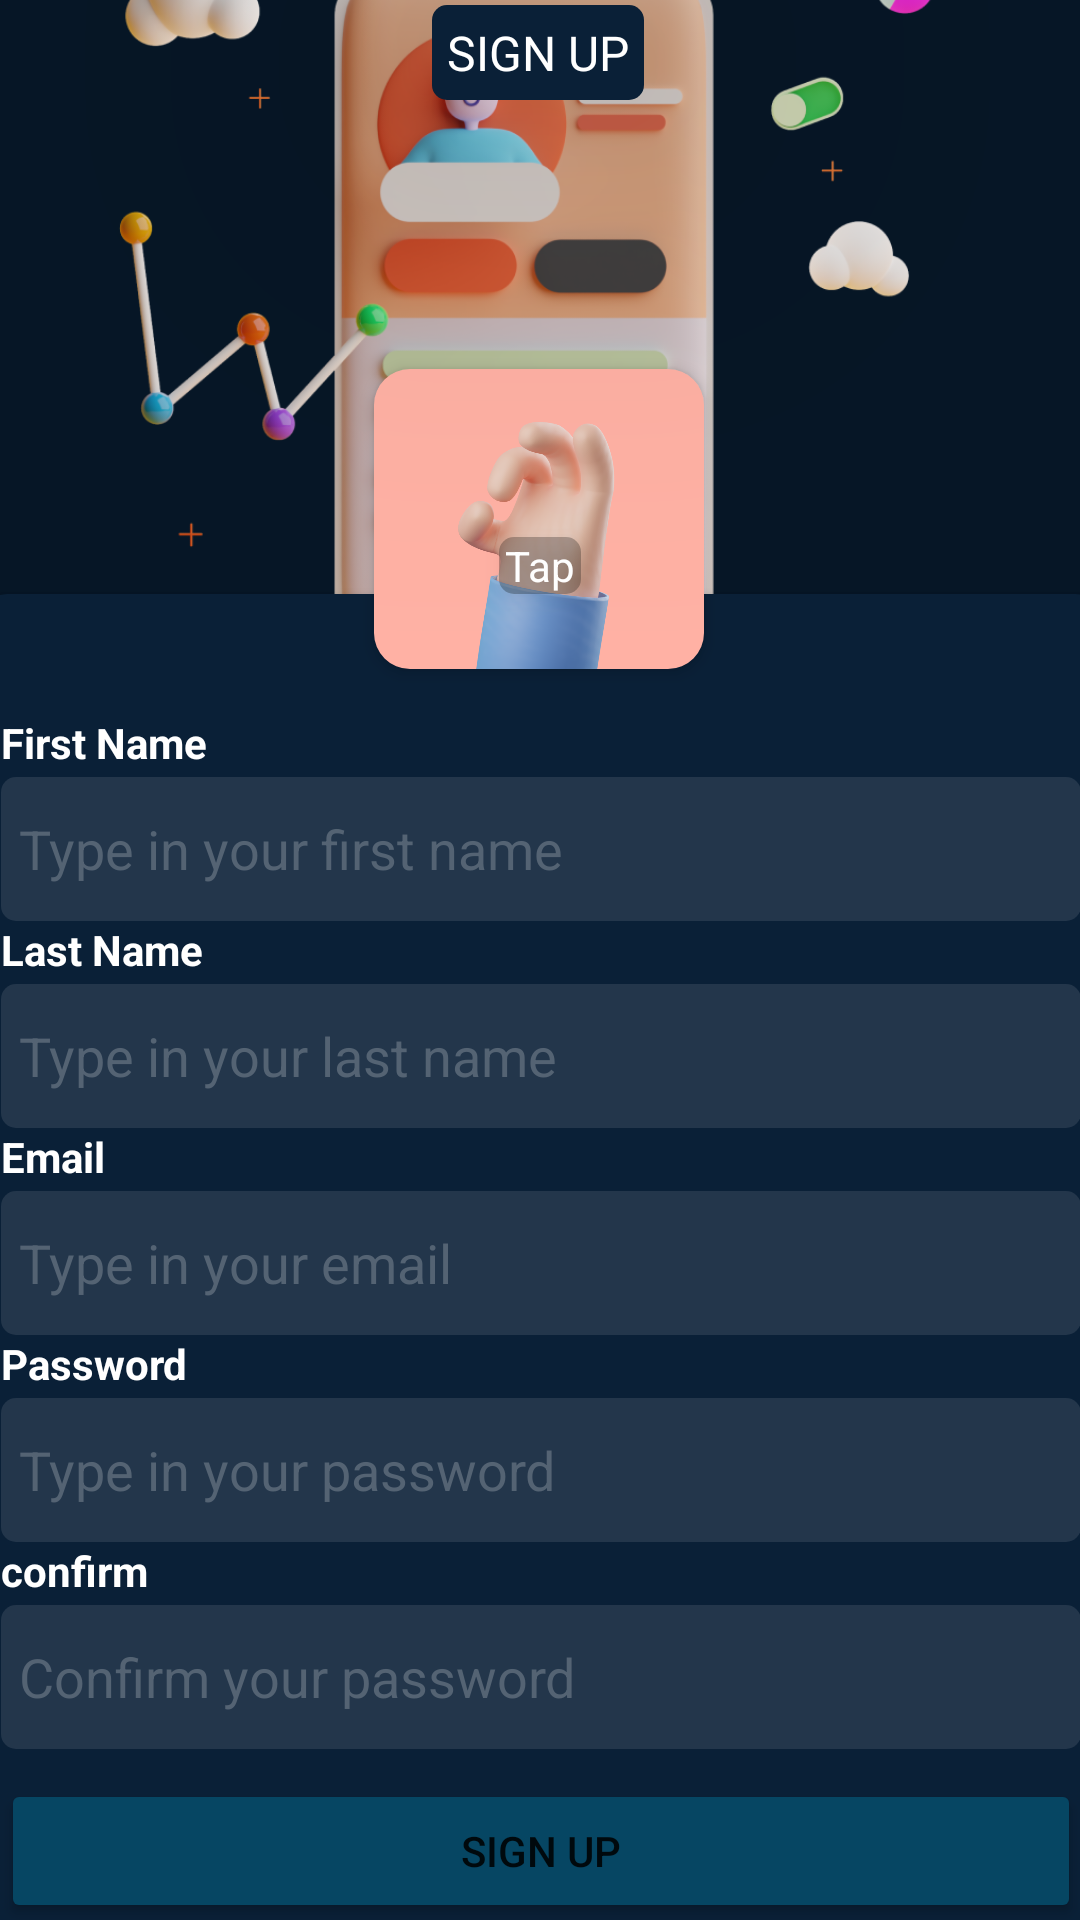

Layout XML and referenced resources for this Android screen:
<!-- AndroidManifest.xml: application theme Theme.LocationSharing -->
<!-- res/layout/activity_sign_up.xml -->
<?xml version="1.0" encoding="utf-8"?>
<androidx.constraintlayout.widget.ConstraintLayout xmlns:android="http://schemas.android.com/apk/res/android"
    xmlns:app="http://schemas.android.com/apk/res-auto"
    xmlns:tools="http://schemas.android.com/tools"
    android:layout_width="match_parent"
    android:layout_height="match_parent"
    android:background="@color/dark_background"
    tools:context=".SignUpActivity">

    <TextView
        android:id="@+id/signup_text_1"
        android:layout_width="wrap_content"
        android:layout_height="wrap_content"
        android:background="@drawable/bg_textview_shadow"
        android:padding="5dp"
        android:text="@string/sign_up"
        android:textAllCaps="true"
        android:textColor="#FFFFFF"
        android:textSize="16sp"
        android:translationZ="90dp"
        app:layout_constraintBottom_toTopOf="@+id/image_avatar"
        app:layout_constraintEnd_toEndOf="parent"
        app:layout_constraintHorizontal_bias="0.498"
        app:layout_constraintStart_toStartOf="parent"
        app:layout_constraintTop_toTopOf="parent"
        app:layout_constraintVertical_bias="0.026" />

    <ImageView
        android:id="@+id/image_signup_illustration"
        android:layout_width="match_parent"
        android:layout_height="0dp"
        android:contentDescription="@string/sign_up"
        android:scaleType="centerCrop"
        app:layout_constraintBottom_toTopOf="@+id/guideline2"
        app:layout_constraintTop_toTopOf="parent"
        app:srcCompat="@drawable/signup_screen_illustration" />

    <com.google.android.material.imageview.ShapeableImageView
        android:id="@+id/image_avatar"
        android:layout_width="110dp"
        android:layout_height="100dp"
        android:scaleType="centerCrop"
        android:translationY="25dp"
        android:translationZ="3dp"
        app:layout_constraintBottom_toBottomOf="@+id/image_signup_illustration"
        app:layout_constraintEnd_toEndOf="parent"
        app:layout_constraintHorizontal_bias="0.498"
        app:layout_constraintStart_toStartOf="parent"
        app:shapeAppearanceOverlay="@style/imageviewroundercorners"
        app:srcCompat="@drawable/avatar_placeholder" />

    <TextView
        android:id="@+id/signup_text_tap"
        android:layout_width="wrap_content"
        android:layout_height="wrap_content"
        android:background="@drawable/bg_textview_frosted_shadow"
        android:paddingStart="2dp"
        android:paddingEnd="2dp"
        android:text="@string/tap"
        android:textColor="#FFFFFF"
        android:translationZ="4dp"
        app:layout_constraintBottom_toBottomOf="@+id/image_avatar"
        app:layout_constraintEnd_toEndOf="parent"
        app:layout_constraintStart_toStartOf="parent"
        app:layout_constraintTop_toTopOf="@+id/image_avatar"
        app:layout_constraintVertical_bias="1.0"
        tools:ignore="TextContrastCheck" />

    <androidx.cardview.widget.CardView
        android:layout_width="380dp"
        android:layout_height="0dp"
        app:cardBackgroundColor="@color/dark_card_background"
        app:cardCornerRadius="12dp"
        app:contentPadding="10dp"
        app:layout_constraintBottom_toTopOf="@+id/guideline6"
        app:layout_constraintEnd_toEndOf="parent"
        app:layout_constraintStart_toStartOf="parent"
        app:layout_constraintTop_toTopOf="@+id/guideline2">

        <ScrollView
            android:layout_width="match_parent"
            android:layout_height="match_parent">

            <LinearLayout
                android:layout_width="match_parent"
                android:layout_height="wrap_content"
                android:orientation="vertical">

                <Space
                    android:layout_width="match_parent"
                    android:layout_height="30dp" />

                <TextView
                    android:id="@+id/signup_text_2"
                    android:layout_width="wrap_content"
                    android:layout_height="wrap_content"
                    android:text="@string/firstname"
                    android:textColor="#FFFFFF"
                    android:textSize="14sp"
                    android:textStyle="bold" />

                <EditText
                    android:id="@+id/edt_firstname"
                    android:layout_width="match_parent"
                    android:layout_height="wrap_content"
                    android:layout_marginTop="2dp"
                    android:background="@drawable/bg_edittext"
                    android:ems="10"
                    android:hint="@string/type_in_your_first_name"
                    android:importantForAutofill="no"
                    android:inputType="textPersonName"
                    android:minHeight="48dp"
                    android:padding="6dp"
                    android:textColor="#FFFFFF"
                    android:textColorHint="@color/dark_hint_color"
                    tools:ignore="TextContrastCheck" />

                <TextView
                    android:id="@+id/signup_text_3"
                    android:layout_width="match_parent"
                    android:layout_height="wrap_content"
                    android:text="@string/last_name"
                    android:textColor="#FFFFFF"
                    android:textStyle="bold" />

                <EditText
                    android:id="@+id/edt_lastname"
                    android:layout_width="match_parent"
                    android:layout_height="wrap_content"
                    android:layout_marginTop="2dp"
                    android:background="@drawable/bg_edittext"
                    android:ems="10"
                    android:hint="@string/type_in_your_last_name"
                    android:importantForAutofill="no"
                    android:inputType="textPersonName"
                    android:minHeight="48dp"
                    android:padding="6dp"
                    android:textColor="#FFFFFF"
                    android:textColorHint="@color/dark_hint_color"
                    tools:ignore="TextContrastCheck" />

                <TextView
                    android:id="@+id/signup_text_4"
                    android:layout_width="match_parent"
                    android:layout_height="wrap_content"
                    android:text="@string/email"
                    android:textColor="#FFFFFF"
                    android:textStyle="bold" />

                <EditText
                    android:id="@+id/edt_email"
                    android:layout_width="match_parent"
                    android:layout_height="wrap_content"
                    android:layout_marginTop="2dp"
                    android:background="@drawable/bg_edittext"
                    android:ems="10"
                    android:hint="@string/type_in_your_email"
                    android:importantForAutofill="no"
                    android:inputType="text|textEmailAddress"
                    android:minHeight="48dp"
                    android:padding="6dp"
                    android:textColor="#FFFFFF"
                    android:textColorHint="@color/dark_hint_color"
                    tools:ignore="TextContrastCheck" />

                <TextView
                    android:id="@+id/signup_text_5"
                    android:layout_width="match_parent"
                    android:layout_height="wrap_content"
                    android:text="@string/password"
                    android:textColor="#FFFFFF"
                    android:textStyle="bold" />

                <EditText
                    android:id="@+id/edt_password"
                    android:layout_width="match_parent"
                    android:layout_height="wrap_content"
                    android:layout_marginTop="2dp"
                    android:background="@drawable/bg_edittext"
                    android:ems="10"
                    android:hint="@string/type_in_your_password"
                    android:importantForAutofill="no"
                    android:inputType="textPassword"
                    android:minHeight="48dp"
                    android:padding="6dp"
                    android:textColor="#FFFFFF"
                    android:textColorHint="@color/dark_hint_color"
                    tools:ignore="TextContrastCheck" />

                <TextView
                    android:id="@+id/signup_text_6"
                    android:layout_width="match_parent"
                    android:layout_height="wrap_content"
                    android:text="@string/confirm"
                    android:textColor="#FFFFFF"
                    android:textStyle="bold" />

                <EditText
                    android:id="@+id/edt_confirm_password"
                    android:layout_width="match_parent"
                    android:layout_height="wrap_content"
                    android:layout_marginTop="2dp"
                    android:background="@drawable/bg_edittext"
                    android:ems="10"
                    android:hint="@string/confirm_your_password"
                    android:importantForAutofill="no"
                    android:inputType="textPassword"
                    android:minHeight="48dp"
                    android:padding="6dp"
                    android:textColor="#FFFFFF"
                    android:textColorHint="@color/dark_hint_color"
                    tools:ignore="TextContrastCheck" />

                <Button
                    android:id="@+id/btn_signup_submit"
                    android:layout_width="match_parent"
                    android:layout_height="wrap_content"
                    android:layout_marginTop="10dp"
                    android:backgroundTint="@color/dark_button_background"
                    android:onClick="onClickBtnSignUpSubmit"
                    android:text="@string/sign_up"
                    android:textAllCaps="true"
                    tools:ignore="TextContrastCheck,DuplicateSpeakableTextCheck" />


            </LinearLayout>
        </ScrollView>

    </androidx.cardview.widget.CardView>

    <androidx.constraintlayout.widget.Guideline
        android:id="@+id/guideline2"
        android:layout_width="wrap_content"
        android:layout_height="wrap_content"
        android:orientation="horizontal"
        app:layout_constraintGuide_end="442dp" />

    <androidx.constraintlayout.widget.Guideline
        android:id="@+id/guideline4"
        android:layout_width="wrap_content"
        android:layout_height="wrap_content"
        android:orientation="vertical"
        app:layout_constraintGuide_begin="16dp" />

    <androidx.constraintlayout.widget.Guideline
        android:id="@+id/guideline5"
        android:layout_width="wrap_content"
        android:layout_height="wrap_content"
        android:orientation="vertical"
        app:layout_constraintGuide_begin="377dp" />

    <androidx.constraintlayout.widget.Guideline
        android:id="@+id/guideline6"
        android:layout_width="wrap_content"
        android:layout_height="wrap_content"
        android:orientation="horizontal"
        app:layout_constraintGuide_begin="697dp" />

</androidx.constraintlayout.widget.ConstraintLayout>
<!-- resources referenced by this layout -->
<resources>
  <color name="dark_background">#061626</color>
  <color name="dark_button_background">#064663</color>
  <color name="dark_card_background">#0a2037</color>
  <color name="dark_hint_color">#546373</color>
  <!-- drawable avatar_placeholder: png bitmap (drawable-v24, 185991 bytes) -->
  <!-- drawable bg_edittext (drawable) -->
  <?xml version="1.0" encoding="utf-8"?>
  <shape xmlns:android="http://schemas.android.com/apk/res/android"
      android:shape="rectangle">
  
      <solid android:color="@color/dark_edittext"></solid>
      <corners android:radius="5dp"></corners>
  
  </shape>
  <!-- drawable bg_textview_frosted_shadow (drawable) -->
  <?xml version="1.0" encoding="utf-8"?>
  <shape xmlns:android="http://schemas.android.com/apk/res/android"
      android:shape="rectangle">
  
      <solid android:color="#42000000"></solid>
      <corners android:radius="5dp"></corners>
  
  </shape>
  <!-- drawable bg_textview_shadow (drawable) -->
  <?xml version="1.0" encoding="utf-8"?>
  <shape xmlns:android="http://schemas.android.com/apk/res/android"
      android:shape="rectangle">
  
      <solid android:color="@color/dark_card_background"></solid>
      <corners android:radius="5dp"></corners>
  
  </shape>
  <!-- drawable signup_screen_illustration: png bitmap (drawable-v24, 193511 bytes) -->
  <string name="confirm">confirm</string>
  <string name="confirm_your_password">Confirm your password</string>
  <string name="email">Email</string>
  <string name="firstname">First Name</string>
  <string name="last_name">Last Name</string>
  <string name="password">Password</string>
  <string name="sign_up">Sign up</string>
  <string name="tap">Tap</string>
  <string name="type_in_your_email">Type in your email</string>
  <string name="type_in_your_first_name">Type in your first name</string>
  <string name="type_in_your_last_name">Type in your last name</string>
  <string name="type_in_your_password">Type in your password</string>
  <style name="imageviewroundercorners" parent="">
          <item name="cornerSize">12%</item>
          <item name="cornerFamily">rounded</item>
          <item name="color">@color/white</item>
      </style>
  <style name="Theme.LocationSharing" parent="Theme.MaterialComponents.DayNight.NoActionBar">
          
          <item name="colorPrimary">@color/purple_500</item>
          <item name="colorPrimaryVariant">@color/purple_700</item>
          <item name="colorOnPrimary">@color/white</item>
          
          <item name="colorSecondary">@color/teal_200</item>
          <item name="colorSecondaryVariant">@color/teal_700</item>
          <item name="colorOnSecondary">@color/black</item>
          
          <item name="android:statusBarColor" tools:targetApi="l">@color/dark_background</item>
          
      </style>
  <color name="dark_edittext">#23364b</color>
  <color name="white">#FFFFFFFF</color>
  <color name="purple_500">#FF6200EE</color>
  <color name="purple_700">#FF3700B3</color>
  <color name="teal_200">#FF03DAC5</color>
  <color name="teal_700">#FF018786</color>
  <color name="black">#FF000000</color>
</resources>
